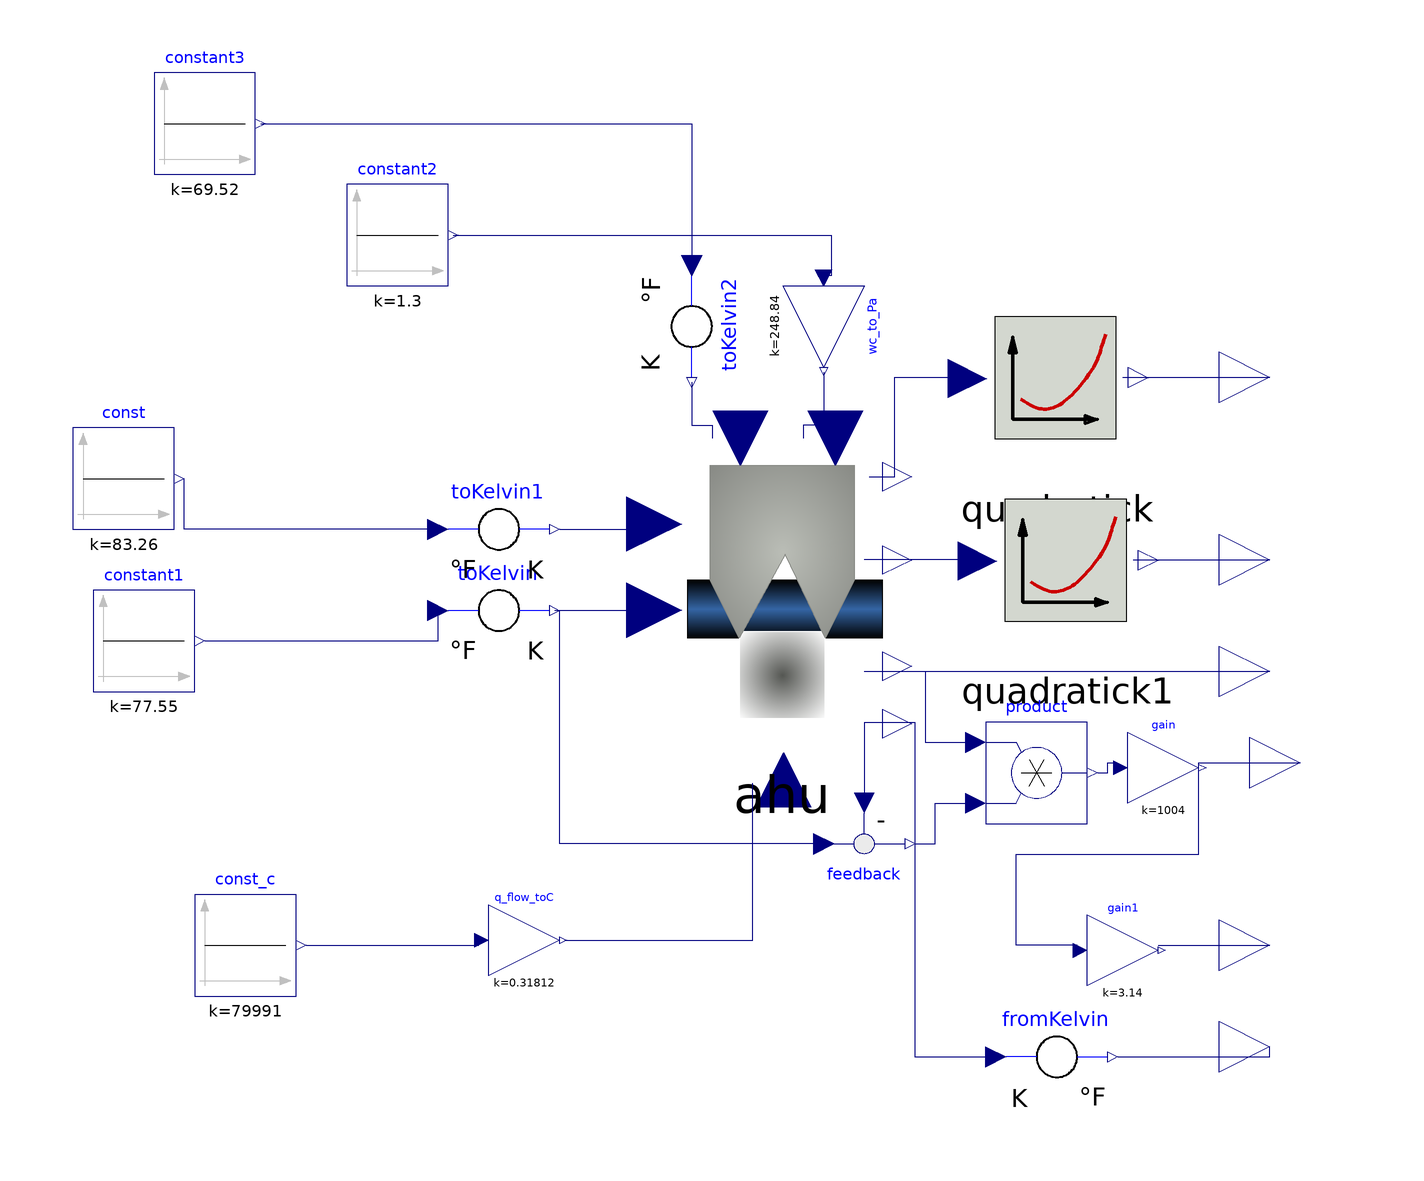

The component connection diagram of the Modelica model below, drawn from its own Placement and Line annotations.

model ahu_adapt_tests
  
  parameter Real fan_a = 0;
  parameter Real fan_b = 1;
  parameter Real fan_c = 0;
  parameter Real chill_a = 0;
  parameter Real chill_b = 1;
  parameter Real chill_c = 0;
  
  parameter Real coil_air_V = 0.1;
  parameter Real nom_air_dp = 20; 
  parameter Real nom_air_flow = 1.8;
  pres_stp.ahu ahu(coil_air_V = coil_air_V, coil_air_flow = 0.1, nom_air_dp = nom_air_dp, nom_air_flow = nom_air_flow)  annotation(
      Placement(visible = true, transformation(origin = {22.3321, -5.6679}, extent = {{-28.3321, -28.3321}, {11.3328, 28.3321}}, rotation = 0)));
  pres_stp.quadratick quadratick(a = fan_a, b = fan_b, c = fan_c)  annotation(
      Placement(visible = true, transformation(origin = {74.0875, 39.9356}, extent = {{-19.9356, -19.9356}, {7.97426, 19.9356}}, rotation = 0)));
  Modelica.Blocks.Interfaces.RealOutput chill_load annotation(
      Placement(visible = true, transformation(origin = {110, 4}, extent = {{-10, -10}, {10, 10}}, rotation = 0), iconTransformation(origin = {50, 34}, extent = {{-10, -10}, {10, 10}}, rotation = 0)));
  Modelica.Blocks.Interfaces.RealOutput fan_power annotation(
      Placement(visible = true, transformation(origin = {110, 40}, extent = {{-10, -10}, {10, 10}}, rotation = 0), iconTransformation(origin = {50, 92}, extent = {{-10, -10}, {10, 10}}, rotation = 0)));
  Modelica.Thermal.HeatTransfer.Fahrenheit.ToKelvin toKelvin annotation(
      Placement(visible = true, transformation(origin = {-42, -6}, extent = {{-10, -10}, {10, 10}}, rotation = 0)));
  Modelica.Thermal.HeatTransfer.Fahrenheit.ToKelvin toKelvin1 annotation(
      Placement(visible = true, transformation(origin = {-42, 10}, extent = {{-10, -10}, {10, 10}}, rotation = 0)));
  Modelica.Thermal.HeatTransfer.Fahrenheit.ToKelvin toKelvin2 annotation(
      Placement(visible = true, transformation(origin = {-4, 50}, extent = {{-10, -10}, {10, 10}}, rotation = -90)));
  pres_stp.quadratick quadratick1(a = chill_a, b = chill_b, c = chill_c)  annotation(
      Placement(visible = true, transformation(origin = {76.0875, 3.9356}, extent = {{-19.9356, -19.9356}, {7.97426, 19.9356}}, rotation = 0)));
  Modelica.Blocks.Math.Gain wc_to_Pa(k = 248.84)  annotation(
      Placement(visible = true, transformation(origin = {22, 50}, extent = {{-8, -8}, {8, 8}}, rotation = -90)));
  Modelica.Blocks.Math.Gain q_flow_toC(k = 0.31812) annotation(
      Placement(visible = true, transformation(origin = {-37, -71}, extent = {{-7, -7}, {7, 7}}, rotation = 0)));
  Modelica.Blocks.Sources.Constant const_c(k = 79991) annotation(
      Placement(visible = true, transformation(origin = {-92, -72}, extent = {{-10, -10}, {10, 10}}, rotation = 0)));
  Modelica.Blocks.Sources.Constant constant1(k = 77.55) annotation(
      Placement(visible = true, transformation(origin = {-112, -12}, extent = {{-10, -10}, {10, 10}}, rotation = 0)));
  Modelica.Blocks.Sources.Constant constant2(k = 1.3)  annotation(
      Placement(visible = true, transformation(origin = {-62, 68}, extent = {{-10, -10}, {10, 10}}, rotation = 0)));
  Modelica.Blocks.Sources.Constant constant3(k = 69.52) annotation(
      Placement(visible = true, transformation(origin = {-100, 90}, extent = {{-10, -10}, {10, 10}}, rotation = 0)));
  Modelica.Blocks.Sources.Constant const(k = 83.26) annotation(
      Placement(visible = true, transformation(origin = {-116, 20}, extent = {{-10, -10}, {10, 10}}, rotation = 0)));
  Modelica.Blocks.Math.Feedback feedback annotation(
      Placement(visible = true, transformation(origin = {30, -52}, extent = {{-10, 10}, {10, -10}}, rotation = 0)));
  Modelica.Blocks.Math.Product product annotation(
      Placement(visible = true, transformation(origin = {64, -38}, extent = {{-10, -10}, {10, 10}}, rotation = 0)));
  Modelica.Blocks.Math.Gain gain(k = 1004) annotation(
      Placement(visible = true, transformation(origin = {89, -37}, extent = {{-7, -7}, {7, 7}}, rotation = 0)));
  Modelica.Blocks.Interfaces.RealOutput real_q_load annotation(
      Placement(visible = true, transformation(origin = {116, -36}, extent = {{-10, -10}, {10, 10}}, rotation = 0), iconTransformation(origin = {60, 44}, extent = {{-10, -10}, {10, 10}}, rotation = 0)));
  Modelica.Blocks.Interfaces.RealOutput air_flow annotation(
      Placement(visible = true, transformation(origin = {110, -18}, extent = {{-10, -10}, {10, 10}}, rotation = 0), iconTransformation(origin = {70, 54}, extent = {{-10, -10}, {10, 10}}, rotation = 0)));
  Modelica.Blocks.Math.Gain gain1(k = 3.14) annotation(
      Placement(visible = true, transformation(origin = {81, -73}, extent = {{-7, -7}, {7, 7}}, rotation = 0)));
  Modelica.Blocks.Interfaces.RealOutput p_q_load annotation(
      Placement(visible = true, transformation(origin = {110, -72}, extent = {{-10, -10}, {10, 10}}, rotation = 0), iconTransformation(origin = {70, 54}, extent = {{-10, -10}, {10, 10}}, rotation = 0)));
  Modelica.Thermal.HeatTransfer.Fahrenheit.FromKelvin fromKelvin annotation(
      Placement(visible = true, transformation(origin = {68, -94}, extent = {{-10, -10}, {10, 10}}, rotation = 0)));
  Modelica.Blocks.Interfaces.RealOutput suppl_temp_f annotation(
      Placement(visible = true, transformation(origin = {110, -92}, extent = {{-10, -10}, {10, 10}}, rotation = 0), iconTransformation(origin = {80, 64}, extent = {{-10, -10}, {10, 10}}, rotation = 0)));
  equation
    connect(ahu.fan_power, quadratick.u) annotation(
      Line(points = {{30.9985, 20.3976}, {35.9985, 20.3976}, {35.9985, 40}, {47, 40}}, color = {0, 0, 127}));
    connect(quadratick.y, fan_power) annotation(
      Line(points = {{81, 40}, {110, 40}}, color = {0, 0, 127}));
    connect(toKelvin2.Kelvin, ahu.supl_stp) annotation(
      Line(points = {{-4, 39}, {-4, 30.5}, {0, 30.5}, {0, 28}}, color = {0, 0, 127}));
    connect(toKelvin1.Kelvin, ahu.outdoor_air_temp) annotation(
      Line(points = {{-30, 10}, {-16, 10}, {-16, 12}}, color = {0, 0, 127}));
    connect(ahu.return_air_temp, toKelvin.Kelvin) annotation(
      Line(points = {{-16, -6}, {-31, -6}}, color = {0, 0, 127}));
    connect(quadratick1.y, chill_load) annotation(
      Line(points = {{83, 4}, {110, 4}}, color = {0, 0, 127}));
    connect(quadratick1.u, ahu.chill_load) annotation(
      Line(points = {{49, 4}, {30, 4}}, color = {0, 0, 127}));
    connect(wc_to_Pa.y, ahu.press_stp) annotation(
      Line(points = {{22, 41}, {22, 30.5}, {18, 30.5}, {18, 28}}, color = {0, 0, 127}));
    connect(q_flow_toC.y, ahu.q_load) annotation(
      Line(points = {{-29, -71}, {8, -71}, {8, -40}}, color = {0, 0, 127}));
    connect(const_c.y, q_flow_toC.u) annotation(
      Line(points = {{-80, -72}, {-46, -72}, {-46, -70}}, color = {0, 0, 127}));
    connect(constant1.y, toKelvin.Fahrenheit) annotation(
      Line(points = {{-100, -12}, {-54, -12}, {-54, -6}}, color = {0, 0, 127}));
    connect(toKelvin1.Fahrenheit, const.y) annotation(
      Line(points = {{-54, 10}, {-104, 10}, {-104, 20}}, color = {0, 0, 127}));
    connect(constant2.y, wc_to_Pa.u) annotation(
      Line(points = {{-51, 68}, {23.5, 68}, {23.5, 60}, {22, 60}}, color = {0, 0, 127}));
    connect(constant3.y, toKelvin2.Fahrenheit) annotation(
      Line(points = {{-89, 90}, {-4, 90}, {-4, 62}}, color = {0, 0, 127}));
    connect(ahu.suppl_temp, feedback.u2) annotation(
      Line(points = {{30, -28}, {30, -44}}, color = {0, 0, 127}));
    connect(feedback.y, product.u2) annotation(
      Line(points = {{40, -52}, {44, -52}, {44, -44}, {52, -44}}, color = {0, 0, 127}));
    connect(ahu.air_flow, product.u1) annotation(
      Line(points = {{30, -18}, {42, -18}, {42, -32}, {52, -32}}, color = {0, 0, 127}));
    connect(product.y, gain.u) annotation(
      Line(points = {{76, -38}, {78, -38}, {78, -36}, {80, -36}}, color = {0, 0, 127}));
    connect(feedback.u1, toKelvin.Kelvin) annotation(
      Line(points = {{22, -52}, {-30, -52}, {-30, -6}}, color = {0, 0, 127}));
    connect(ahu.air_flow, air_flow) annotation(
      Line(points = {{30, -18}, {110, -18}}, color = {0, 0, 127}));
    connect(gain.y, real_q_load) annotation(
      Line(points = {{96, -36}, {116, -36}}, color = {0, 0, 127}));
    connect(gain1.y, p_q_load) annotation(
      Line(points = {{88, -72}, {110, -72}}, color = {0, 0, 127}));
    connect(gain1.u, gain.y) annotation(
      Line(points = {{72, -72}, {60, -72}, {60, -54}, {96, -54}, {96, -36}}, color = {0, 0, 127}));
    connect(fromKelvin.Fahrenheit, suppl_temp_f) annotation(
      Line(points = {{80, -94}, {110, -94}, {110, -92}}, color = {0, 0, 127}));
  connect(ahu.suppl_temp, fromKelvin.Kelvin) annotation(
      Line(points = {{30, -28}, {40, -28}, {40, -94}, {56, -94}}, color = {0, 0, 127}));
    annotation(
      Icon(coordinateSystem(extent = {{-100, -100}, {40, 100}})));
  end ahu_adapt_tests;